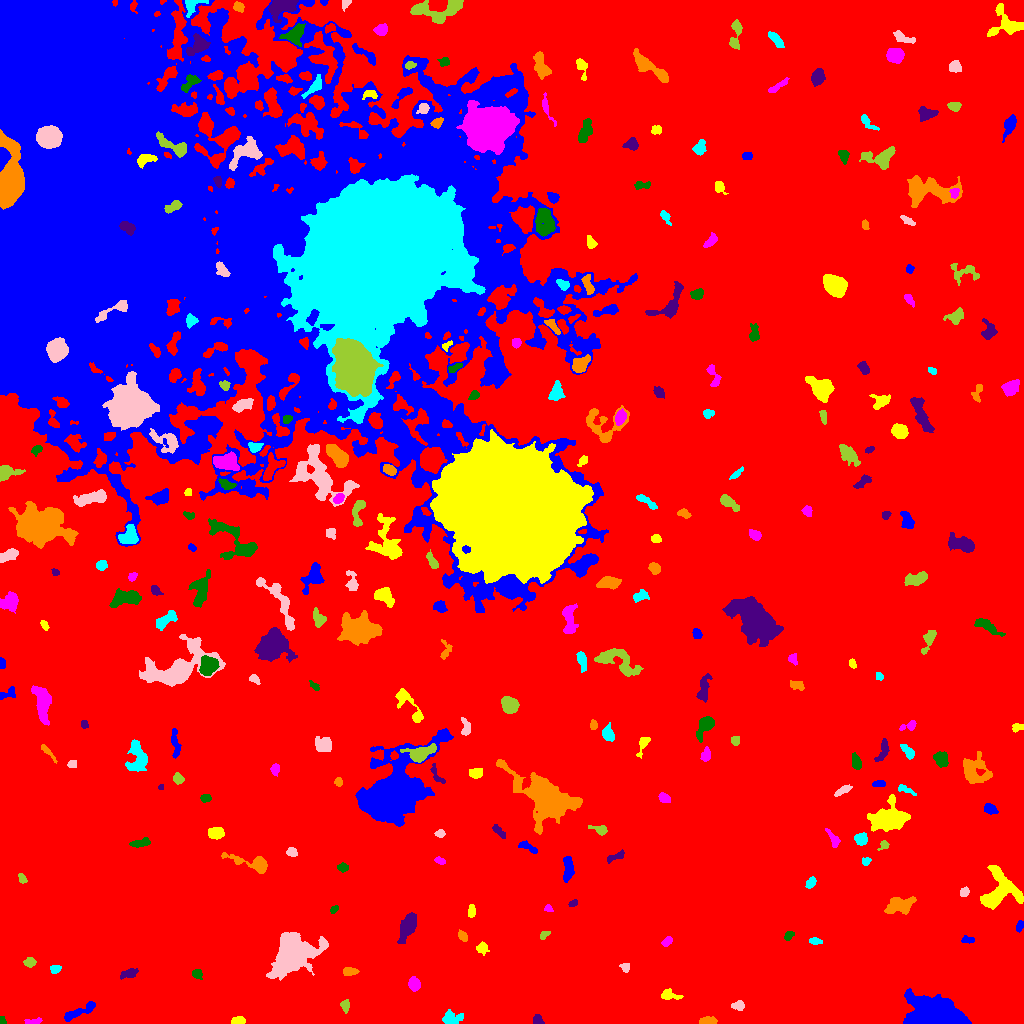

The data file committed next to this chart (first rows):
ID, X, Y, A, B, theta, total_flux, mu_max, mu_median, mu_mean, R_fwhm, R_e, R10, R90, x_start, x_end, y_start, y_end, area, greylevel
0, 561, 471.8, 317.7, 257.7, 0.8079, 2991657, 18.0, 4.0, 4.017, 128.7, 246.1, 95.51, 387.4, 0, 1023, 0, 1023, 744752, 4.017
1, 81.17, 12.88, 10.11, 2.195, 0.4325, 634.0, 6.0, 2.0, 2.457, 5.944, 5.171, 1.954, 7.939, 64, 95, 2, 22, 258, 10.46
2, 238.6, 2.912, 3.503, 1.897, 0.03859, 342.0, 6.0, 3.0, 3.32, 4.853, 3.385, 1.382, 5.046, 231, 245, 0, 7, 103, 11.32
3, 32.6, 1.878, 4.581, 1.475, 0.08021, 245.0, 6.0, 3.0, 2.753, 3.949, 3.09, 1.128, 4.687, 24, 42, 0, 6, 89, 10.75
4, 2.016, 2.266, 1.983, 1.509, -1.272, 128.0, 6.0, 2.0, 2.667, 2.646, 1.954, 0.7979, 3.192, 0, 6, 0, 7, 48, 11.67
5, 537.1, 3.111, 2.535, 2.11, -1.352, 189.0, 5.0, 2.0, 2.054, 3.385, 2.764, 0.9772, 4.334, 533, 544, 0, 9, 92, 11.05
6, 707.6, 2.334, 4.075, 1.747, 0.07696, 398.0, 7.0, 3.0, 3.184, 4.146, 3.29, 1.262, 5.202, 699, 717, 0, 7, 125, 12.18
7, 452.5, 4.546, 5.042, 3.01, 0.1328, 768.0, 10.0, 3.0, 3.572, 4.37, 4.222, 1.596, 7.001, 442, 463, 0, 14, 215, 11.57
8, 738.2, 17.63, 3.327, 2.212, 0.02948, 339.0, 6.0, 3.0, 3.082, 4.442, 3.338, 1.262, 5.262, 731, 744, 13, 23, 110, 11.08
9, 344.7, 18.49, 2.651, 1.966, -1.444, 124.0, 3.0, 1.0, 1.253, 3.478, 2.764, 1.128, 4.406, 340, 349, 10, 24, 99, 10.25
10, 56.49, 30.15, 3.133, 1.84, -1.016, 265.0, 6.0, 3.0, 2.677, 3.989, 3.09, 1.128, 4.82, 52, 61, 24, 36, 99, 10.68
11, 935, 8.623, 12.29, 6.663, -0.2203, 21369, 56.0, 10.0, 14.17, 9.062, 9.525, 3.656, 17.09, 903, 971, 0, 35, 1508, 22.17
12, 669, 28.39, 4.684, 2.327, -0.1644, 431.0, 7.0, 2.0, 2.781, 3.742, 3.568, 1.382, 6.024, 661, 683, 24, 35, 155, 10.78
13, 414, 39.64, 3.062, 2.377, -1.383, 583.0, 11.0, 3.0, 3.836, 3.656, 3.432, 1.262, 5.528, 408, 420, 32, 47, 152, 12.84
14, 196.7, 49.42, 2.316, 2.003, -0.747, 194.0, 5.0, 2.0, 2.042, 3.385, 2.706, 1.128, 4.26, 192, 202, 44, 54, 95, 11.04
15, 130.1, 50.48, 3.963, 1.932, 0.3003, 340.0, 8.0, 2.0, 2.361, 3.338, 3.141, 1.128, 5.382, 120, 138, 44, 55, 144, 11.36
16, 349.3, 51.96, 3.795, 1.957, 0.01274, 468.0, 7.0, 4.0, 3.966, 4.687, 3.523, 1.382, 5.232, 343, 359, 48, 56, 118, 11.97
17, 54.73, 54.27, 2.206, 1.586, 0.3438, 140.0, 6.0, 1.0, 1.609, 2.585, 2.326, 0.7979, 3.827, 50, 61, 50, 58, 87, 10.61
18, 625.2, 56.22, 2.229, 2.121, -0.5117, 249.0, 7.0, 3.0, 3.152, 3.241, 2.706, 0.9772, 4.297, 619, 629, 51, 60, 79, 12.15
19, 29.59, 61.23, 2.566, 2.024, 0.2281, 215.0, 5.0, 2.0, 2.048, 3.613, 2.985, 1.128, 4.583, 23, 36, 56, 66, 105, 11.05
20, 157.2, 60.84, 8.333, 3.704, 1.121, 2396, 16.0, 4.0, 4.831, 5.614, 5.917, 2.185, 10.54, 145, 173, 48, 80, 496, 12.83
21, 967.9, 83.49, 3.183, 1.398, -0.06144, 106.0, 3.0, 1.0, 1.247, 3.29, 2.646, 0.9772, 4.146, 961, 974, 80, 88, 85, 10.25
22, 482.1, 75.65, 2.728, 2.555, -1.056, 355.0, 7.0, 3.0, 3.008, 3.656, 3.141, 1.262, 5.14, 476, 489, 68, 82, 118, 11.01
23, 667.5, 82.04, 2.879, 1.752, 0.7033, 319.0, 7.0, 3.0, 3.625, 3.613, 2.821, 1.128, 4.478, 661, 672, 77, 87, 88, 11.62
24, 789.1, 88.51, 2.606, 1.743, 0.7192, 144.0, 4.0, 2.0, 1.8, 3.785, 2.646, 0.9772, 4.184, 784, 794, 83, 92, 80, 10.8
25, 408.1, 97.2, 7.898, 2.994, 1.149, 1308, 9.0, 3.0, 3.46, 6.05, 5.781, 2.257, 9.339, 397, 416, 80, 111, 378, 11.46
26, 462.6, 87.64, 2.299, 1.74, -0.7637, 96.0, 3.0, 1.0, 1.055, 2.877, 2.459, 0.9772, 4.068, 458, 467, 82, 94, 91, 10.05
27, 815.3, 82.3, 3.215, 1.659, -0.14, 321.0, 6.0, 4.0, 3.821, 4.478, 3.038, 1.262, 4.549, 809, 822, 79, 86, 84, 11.82
28, 291.9, 69.33, 9.685, 7.403, 0.7142, 16524, 43.0, 6.0, 10.89, 9.271, 9.219, 3.613, 16.42, 266, 328, 43, 91, 1518, 18.89
29, 544, 88.7, 2.757, 1.619, 0.6455, 179.0, 6.0, 2.0, 2.521, 3.141, 2.585, 0.9772, 4.068, 540, 550, 84, 92, 71, 10.52
30, 23.95, 98.54, 2.372, 2.029, -0.2667, 452.0, 11.0, 4.0, 4.475, 3.385, 2.764, 1.128, 4.478, 18, 30, 93, 103, 101, 13.48
31, 1019, 97.51, 2.744, 1.553, 1.325, 232.0, 7.0, 3.0, 3.013, 2.985, 2.585, 0.9772, 4.107, 1016, 1023, 91, 103, 77, 12.01
32, 471.6, 111.8, 2.96, 1.622, 1.499, 153.0, 4.0, 2.0, 1.628, 3.909, 2.706, 0.9772, 4.297, 468, 475, 106, 119, 94, 10.63
33, 547.9, 115.5, 1.971, 1.606, -0.5326, 141.0, 6.0, 2.0, 2.474, 2.877, 2.111, 0.7979, 3.385, 544, 553, 112, 119, 57, 11.47
34, 334.1, 114.4, 2.28, 1.515, 0.75, 211.0, 7.0, 3.0, 3.576, 3.038, 2.326, 0.9772, 3.742, 330, 338, 110, 118, 59, 13.58
35, 572.7, 120.2, 2.228, 1.537, 0.3414, 127.0, 5.0, 2.0, 2.153, 2.646, 2.257, 0.7979, 3.568, 568, 577, 117, 124, 59, 11.15
36, 899.3, 117.7, 6.966, 3.787, 0.2148, 1612, 11.0, 4.0, 4.198, 5.944, 5.917, 2.326, 9.373, 884, 916, 109, 127, 384, 12.2
37, 811, 140.9, 2.722, 1.885, 0.9238, 271.0, 6.0, 2.0, 2.71, 3.949, 2.877, 1.128, 4.549, 805, 816, 135, 147, 100, 11.71
38, 964, 130.9, 2.199, 1.921, 0.9487, 345.0, 10.0, 4.0, 4.157, 3.192, 2.523, 0.9772, 4.107, 960, 969, 127, 137, 83, 13.16
39, 21.84, 145.2, 2.792, 1.641, -1.028, 150.0, 4.0, 2.0, 2.0, 3.868, 2.646, 0.9772, 4.184, 18, 27, 140, 150, 75, 11.0
40, 730.6, 149.6, 5.192, 2.309, -1.46, 412.0, 5.0, 2.0, 2.328, 5.046, 4.068, 1.596, 6.206, 726, 737, 140, 159, 177, 11.33
41, 568, 154.3, 5.972, 2.338, 1.566, 928.0, 9.0, 4.0, 4.035, 5.557, 4.652, 1.871, 7.247, 563, 574, 141, 167, 230, 12.03
42, 999.8, 132.5, 10.61, 9.554, 1.006, 4606, 13.0, 5.0, 5.583, 9.458, 9.184, 3.478, 14.27, 980, 1023, 114, 158, 825, 12.58
43, 440, 162.8, 2.76, 1.644, -0.3405, 186.0, 4.0, 3.0, 2.583, 4.334, 2.764, 1.128, 4.184, 434, 445, 159, 167, 72, 10.58
44, 342.9, 156, 2.574, 2.018, -0.0499, 265.0, 6.0, 3.0, 2.944, 4.068, 2.985, 1.128, 4.549, 337, 348, 151, 161, 90, 10.94
45, 615.4, 166.8, 5.639, 1.779, 0.3958, 468.0, 8.0, 4.0, 3.868, 4.754, 3.568, 1.382, 5.412, 607, 624, 160, 174, 121, 10.87
46, 255, 159.5, 10.45, 3.265, -0.2535, 1400, 11.0, 3.0, 3.836, 5.352, 5.015, 2.034, 8.903, 221, 267, 150, 171, 365, 11.84
47, 866, 162.2, 2.18, 1.774, 0.5083, 200.0, 6.0, 3.0, 2.941, 3.385, 2.394, 0.9772, 3.909, 862, 871, 158, 166, 68, 12.94
48, 291.6, 171.4, 2.575, 2.14, -0.2729, 292.0, 6.0, 3.0, 3.14, 4.37, 3.09, 1.262, 4.618, 286, 297, 167, 176, 93, 11.14
49, 883.8, 178.3, 2.543, 2.006, 0.7434, 223.0, 6.0, 3.0, 2.896, 3.523, 2.585, 0.9772, 4.107, 877, 889, 173, 183, 77, 10.9
50, 176.6, 169.3, 3.167, 1.603, -0.4948, 138.0, 5.0, 1.0, 1.266, 2.111, 2.706, 0.9772, 4.478, 170, 184, 165, 176, 109, 10.27
51, 527.7, 176.7, 5.56, 1.898, -0.4912, 343.0, 5.0, 3.0, 2.56, 4.652, 3.568, 1.382, 5.499, 518, 537, 170, 183, 134, 10.56
52, 215.7, 190.6, 3.845, 2.455, 0.1077, 700.0, 9.0, 4.0, 3.911, 4.82, 3.949, 1.596, 6.103, 208, 224, 184, 196, 179, 12.91
53, 833.2, 184.6, 5.376, 2.01, -1.037, 312.0, 5.0, 2.0, 2.311, 4.029, 3.656, 1.382, 5.642, 825, 840, 176, 195, 135, 10.31
54, 141, 180.4, 5.197, 1.673, 0.1877, 158.0, 3.0, 1.0, 1.068, 3.868, 3.432, 1.382, 5.412, 129, 150, 176, 186, 148, 10.07
55, 498.9, 192.1, 4.7, 1.75, -0.8056, 411.0, 7.0, 3.0, 3.703, 4.029, 3.478, 1.262, 5.293, 492, 505, 185, 199, 111, 10.7
56, 546, 225.4, 15.71, 8.468, -0.6055, 16021, 39.0, 6.0, 8.375, 7.632, 10.91, 3.785, 20.37, 496, 582, 189, 264, 1913, 15.37
57, 860.5, 184.6, 2.813, 2.567, -0.08288, 404.0, 7.0, 3.0, 2.767, 3.989, 3.432, 1.382, 5.382, 854, 867, 178, 191, 146, 13.77
58, 439.4, 190, 2.513, 1.795, 0.03537, 321.0, 9.0, 4.0, 4.397, 3.09, 2.646, 0.9772, 4.184, 434, 445, 186, 194, 73, 11.4
59, 599.9, 193.4, 4.483, 1.882, -0.2844, 182.0, 4.0, 1.0, 1.444, 4.334, 3.192, 1.128, 4.983, 588, 607, 188, 198, 126, 10.44
... 252 more rows
